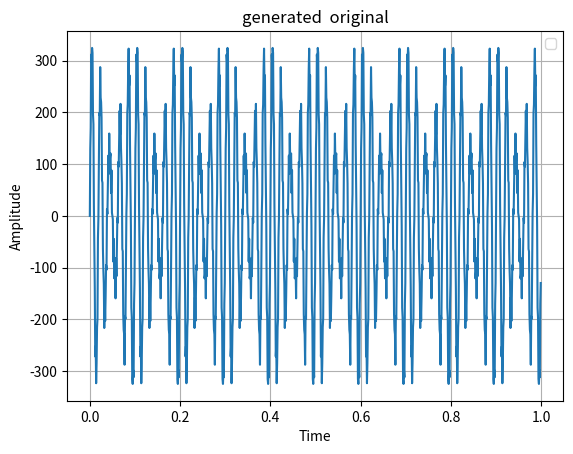
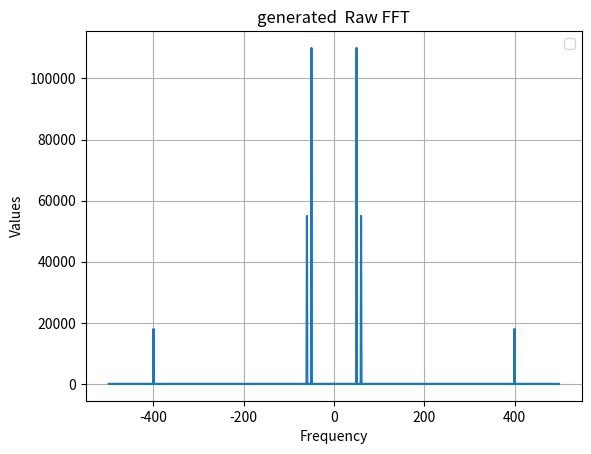
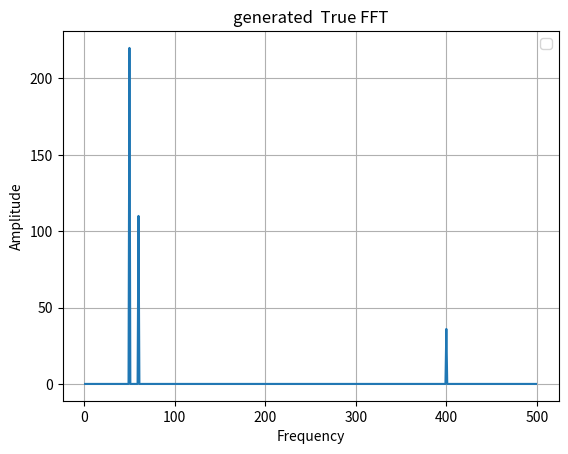
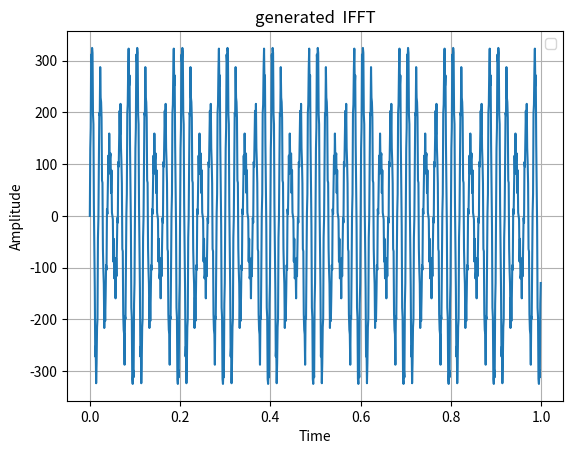

These figures' Python source, in order: (Note: this script raises an exception after producing the figures.)
import numpy as np
import matplotlib.pyplot as plt


def read_from_file(file_name):
    with open(file_name, 'rb') as f:
        data = f.read()
        f.close()
    arr = np.frombuffer(data, dtype=np.int16)
    return arr


def show(title, x, y, x_label, y_label):
    fig, ax = plt.subplots()
    ax.plot(x, y)
    ax.set_title(title)
    ax.set_xlabel(x_label)
    ax.set_ylabel(y_label)
    ax.legend()
    plt.grid(True)
    plt.show()


def generate(x, frequency, amplitude):
    return [amplitude * np.sin(2 * np.pi * frequency * i) for i in x]


def generate_data(generated_x):
    w1 = generate(generated_x, 50, 220)
    w2 = generate(generated_x, 60, 110)
    w3 = generate(generated_x, 400, 36)
    return [w1[i] + w2[i] + w3[i] for i in range(len(generated_x))]


def process_data(title, x, y, N):
    show(title + "original", x, y, "Time", "Amplitude")
    # Raw FFT
    # Compute the Discrete Fourier Transform sample frequencies
    frequencies = np.fft.fftfreq(N, d=0.001)
    mask = frequencies > 0
    # Compute the one-dimensional discrete Fourier Transform
    fft_values = np.fft.fft(y)
    show(title + "Raw FFT", frequencies, np.abs(fft_values), "Frequency", "Values")
    # True FFT
    fft_theo = 2.0 * np.abs(fft_values / N)
    show(title + "True FFT", frequencies[mask], fft_theo[mask], "Frequency", "Amplitude")
    # IFFT
    # Compute the one-dimensional inverse discrete Fourier Transform
    ifft_values = np.fft.ifft(fft_values)
    show(title + "IFFT", x, ifft_values.real, "Time", "Amplitude")


N = 1000
generated_x = [i * 1.0 / 1000 for i in np.arange(N)]
generated_y = generate_data(generated_x)
process_data("generated  ", generated_x, generated_y, N)

file_y = read_from_file("001.bk0")
process_data("from 001.bk0  ", generated_x, file_y, N)
